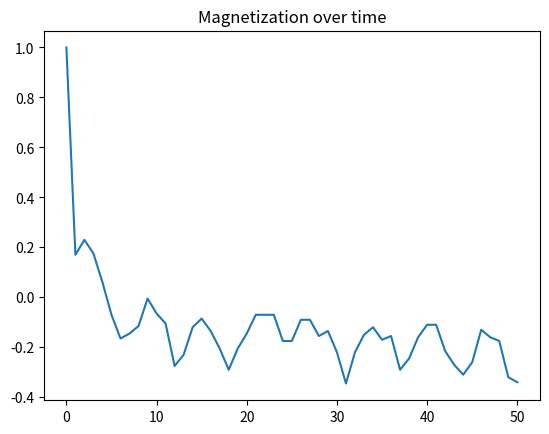
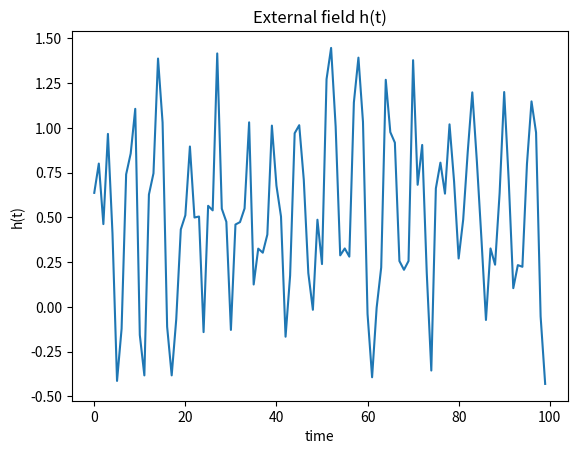
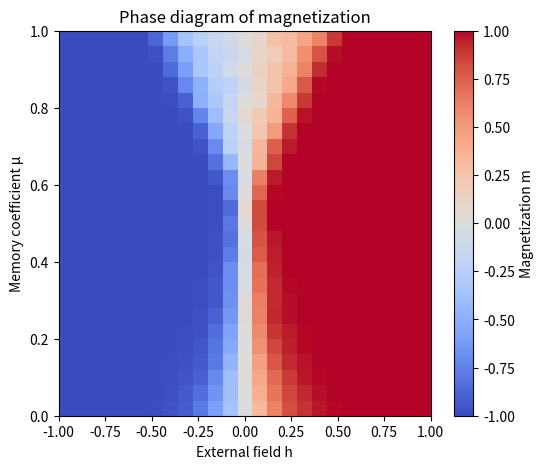
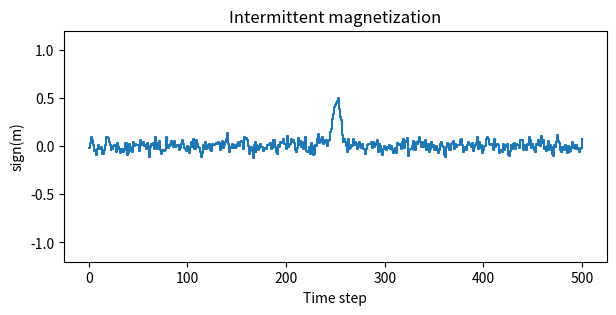

Python code for these plots, in order:
import numpy as np
import matplotlib.pyplot as plt


class Sparse_Adjacency_Matrix:
    def __init__(self, adjacency_matrix: np.ndarray):
        adjacency_matrix = 0.5 * (adjacency_matrix + adjacency_matrix.T)
        self.n_rows, self.n_cols = adjacency_matrix.shape
        self.data = []
        self.indices = []
        self.indptr = [0]

        for col in range(self.n_cols):
            col_data = []
            col_indices = []
            for row in range(self.n_rows):
                value = adjacency_matrix[row, col]
                if value != 0:
                    col_data.append(value)
                    col_indices.append(row)
            self.data.extend(col_data)
            self.indices.extend(col_indices)
            self.indptr.append(len(self.data))

    def get_neighbors_and_weights(self, col_idx):
        start = self.indptr[col_idx]
        end = self.indptr[col_idx + 1]
        return self.indices[start:end], self.data[start:end]

    def __len__(self):
        return self.n_rows


def generate_erdos_renyi_adjacency_mat(
    num_nodes, edge_prob, weight_range=(-1.0, 1.0)
) -> Sparse_Adjacency_Matrix:
    mi, ma = weight_range

    adj_mat = np.random.uniform(low=mi, high=ma, size=(num_nodes, num_nodes))
    adj_mat *= np.random.uniform(size=(num_nodes, num_nodes)) < edge_prob
    adj_mat *= np.triu(np.ones((num_nodes, num_nodes)), k=1)
    adj_mat += adj_mat.T

    print(adj_mat)

    return Sparse_Adjacency_Matrix(adj_mat)

class ExternalField:
    def __init__(self, amplitude=1.0, omega=0.5, sigma=0.0, seed=None):
    
        self.amplitude = amplitude
        self.omega = omega
        self.sigma = sigma
        self.rng = np.random.default_rng(seed)

    def __call__(self, t, i=None):
        deterministic = self.amplitude * np.sin(self.omega * t)
        noise = self.sigma * self.rng.normal()
        return deterministic + noise

class BeliefState:
    def __init__(
        self,
        sparse_adj: Sparse_Adjacency_Matrix,
        field: np.ndarray | None,
        init_state=None,
        µ: float = 0.5,
        beta: float = 0.5,
        external_field=None,
    ):
        if init_state is None:
            init_state = np.random.randint(-1, 2, size=len(sparse_adj))
        if field is None:
            field = np.zeros(len(sparse_adj))

        self.field = field
        self.init_state = init_state
        self.state = self.init_state
        self.prev_state = self.state
        self.graph_adjacency_mat = sparse_adj
        self.µ = µ
        self.beta = beta
        self.t = 0
        self.external_field = external_field
        
        self.magnetizations = [np.mean(self.state)]
        self.all_states = [self.init_state]

    def step(self):
        node_order = np.random.permutation(np.arange(len(self.graph_adjacency_mat)))
        ss = np.array([-1, 0, 1])

        for i in node_order:
            nbs, wght = self.graph_adjacency_mat.get_neighbors_and_weights(i)
            nbs_states = self.state[nbs]
            
            ext = 0.0
            if self.external_field is not None:
                ext = self.external_field(self.t, i)
            eff_i = wght @ nbs_states + self.field[i] + ext + self.µ * self.prev_state[i]
            
            sample_p = np.exp(self.beta * ss * eff_i)
            sample_p /= np.sum(sample_p)
            sample = np.random.choice(ss, p=sample_p)
    
            self.prev_state[i] = self.state[i]
            self.state[i] = sample
        self.all_states.append(np.copy(network))

        m = np.mean(self.state)
        self.magnetizations.append(m)
        self.t += 1

    def run(self, steps: int):
        for _ in range(steps):
            self.step()


adj = generate_erdos_renyi_adjacency_mat(num_nodes=200, edge_prob=0.1)
ext_field = ExternalField(
    amplitude=0.5,
    omega=0.2,    
    sigma=0.05,  
    seed=42
)
ext_field = lambda t, *i: 0.5 * np.sin(t) + np.random.rand()
network = BeliefState(
    sparse_adj=adj,
    field=np.zeros(len(adj)) - 1,
    init_state=np.zeros(len(adj)) + 1,
    µ=0,
    beta=0.5,
    external_field=ext_field,
)

network.run(steps=50)

# will hold, for each timestep, a list of numbers in [-1, 0, 1] with the corresponding state for that node at that time
network.all_states

# need graph algorithm to detect / extract connected components. This will involve the "get_neighbors_and_weights" function on the adjacency matrix object.


plt.plot(range(len(network.magnetizations)), network.magnetizations)
plt.title("Magnetization over time")
plt.show()

T = 100
h_vals = [ext_field(t) for t in range(T)]

plt.figure()
plt.plot(range(T), h_vals)
plt.title("External field h(t)")
plt.xlabel("time")
plt.ylabel("h(t)")
plt.show()

class BeliefState:
    def __init__(
        self,
        sparse_adj,
        field=None,
        init_state=None,
        mu: float = 0.5,
        beta: float = 0.5,
        external_field=None,
    ):
        self.sparse_adj = sparse_adj
        self.state = init_state.copy()
        self.mu = mu
        self.beta = beta
        self.external_field = external_field
        self.t = 0

        self.magnetizations = []
        self.record_magnetization()

    def record_magnetization(self):
        self.magnetizations.append(np.mean(self.state))

    def step(self):
        h_ext = self.external_field(self.t) if self.external_field else 0

        noise = np.random.normal(scale=1/self.beta, size=len(self.state))
        field = self.mu * self.state + h_ext + noise

        self.state = np.sign(field)
        self.state[self.state == 0] = 1

        self.t += 1
        self.record_magnetization()

def run_and_measure(h, mu, beta, steps=300):
    network = BeliefState(
        sparse_adj=adj,
        init_state=np.random.choice([-1, 0, 1], size=500),
        mu=mu,
        beta=beta,
        external_field=lambda t: h
    )
    for _ in range(steps):
        network.step()
    return np.mean(network.magnetizations[-10:])




h_vals = np.linspace(-1, 1, 25)
mu_vals = np.linspace(0, 1, 25)

M = np.zeros((len(mu_vals), len(h_vals)))

for i, mu in enumerate(mu_vals):
    for j, h in enumerate(h_vals):
        M[i, j] = run_and_measure(h=h, mu=mu, beta=5.0)

plt.figure(figsize=(6,5))
plt.imshow(
    M,
    origin="lower",
    aspect="auto",
    extent=[h_vals[0], h_vals[-1], mu_vals[0], mu_vals[-1]],
    cmap="coolwarm"
)
plt.colorbar(label="Magnetization m")
plt.xlabel("External field h")
plt.ylabel("Memory coefficient μ")
plt.title("Phase diagram of magnetization")
plt.show()

alpha = 250
gamma = 5

network = BeliefState(
    sparse_adj=adj,
    init_state=np.random.choice([-1, 0, 1], size=500),
    mu=0.8,
    beta=.5,
    # external_field=lambda t: 1.0 if alpha < t <= alpha + gamma  else 0.0
    external_field=lambda t: np.exp(-((t-alpha) / gamma)**2)
)

for _ in range(500):
    network.step()

ms = np.array(network.magnetizations)
t = np.arange(len(ms))

plt.figure(figsize=(7,3))
plt.step(t, (ms), where="post")
plt.ylim(-1.2, 1.2)
plt.xlabel("Time step")
plt.ylabel("sign(m)")
plt.title("Intermittent magnetization")
plt.show()
